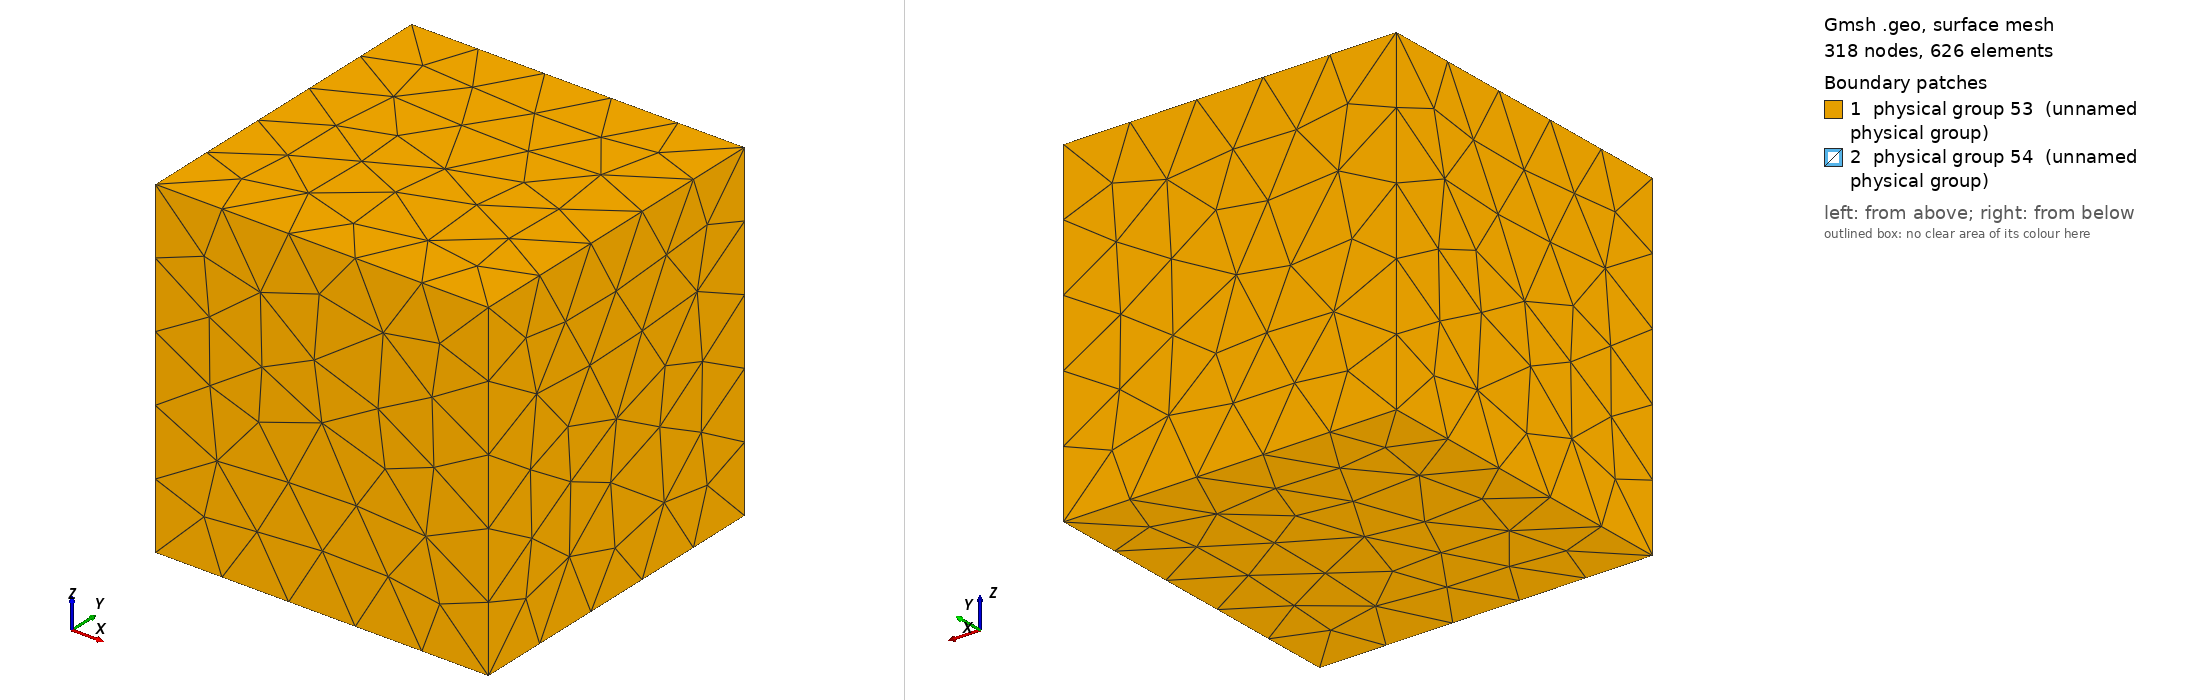

Gmsh geometry script, surface-meshed: 318 nodes, 626 surface elements. Boundary patches (legend numbers): 1 physical group 53 (unnamed physical group), 2 physical group 54 (unnamed physical group). Left view from above one corner, right view from below the opposite corner. Legend entries are the model's physical surfaces. The drawing asked Gmsh for element sizes between 1% and 20% of the model's largest extent; the script's own settings can give other sizes.

=== lafram_coarse.geo (drawn) ===
l = 5;			// half-length of cube
r = 1;			// probe radius
reso = 2.5;		// outer resolution
resi = 0.5;		// inner resolution

// Outer boundary (box)
Point(1) = {-l,-l,-l, reso};
Point(2) = {-l,-l,l, reso};
Point(3) = {-l,l,-l, reso};
Point(4) = {-l,l,l, reso};
Point(5) = {l,-l,-l, reso};
Point(6) = {l,-l,l, reso};
Point(7) = {l,l,-l, reso};
Point(8) = {l,l,l, reso};

// Center
Point(9) = {0, 0, 0, resi};

// Inner boundary (probe sphere)
Point(10) = {r, 0, 0, resi};
Point(11) = {0, r, 0, resi};
Point(12) = {0, 0, r, resi};
Point(13) = {-r, 0, 0, resi};
Point(14) = {0, -r, 0, resi};
Point(15) = {0, 0, -r, resi};

// Outer boundary
Line(1) = {2, 6};
Line(2) = {6, 8};
Line(3) = {8, 4};
Line(4) = {4, 2};
Line(5) = {2, 1};
Line(6) = {1, 3};
Line(7) = {3, 4};
Line(8) = {3, 7};
Line(9) = {7, 8};
Line(10) = {7, 5};
Line(11) = {5, 6};
Line(12) = {5, 1};

// Inner boundary
Circle(13) = {11, 9, 10};
Circle(14) = {10, 9, 14};
Circle(15) = {14, 9, 13};
Circle(16) = {13, 9, 11};
Circle(17) = {11, 9, 15};
Circle(18) = {15, 9, 14};
Circle(19) = {14, 9, 12};
Circle(20) = {12, 9, 11};
Circle(21) = {13, 9, 12};
Circle(22) = {12, 9, 10};
Circle(23) = {10, 9, 15};
Circle(24) = {15, 9, 13};

// Outer boundary
Line Loop(25) = {4, 1, 2, 3};
Plane Surface(26) = {25};
Line Loop(27) = {2, -9, 10, 11};
Plane Surface(28) = {27};
Line Loop(29) = {12, 6, 8, 10};
Plane Surface(30) = {29};
Line Loop(31) = {6, 7, 4, 5};
Plane Surface(32) = {31};
Line Loop(33) = {5, -12, 11, -1};
Plane Surface(34) = {33};
Line Loop(35) = {9, 3, -7, 8};
Plane Surface(36) = {35};

// Inner boundary
Line Loop(37) = {20, 13, -22};
Ruled Surface(38) = {37};
Line Loop(39) = {13, 23, -17};
Ruled Surface(40) = {39};
Line Loop(41) = {17, 24, 16};
Ruled Surface(42) = {41};
Line Loop(43) = {16, -20, -21};
Ruled Surface(44) = {43};
Line Loop(45) = {21, -19, 15};
Ruled Surface(46) = {45};
Line Loop(47) = {24, -15, -18};
Ruled Surface(48) = {47};
Line Loop(49) = {18, -14, 23};
Ruled Surface(50) = {49};
Line Loop(51) = {14, 19, 22};
Ruled Surface(52) = {51};

// Outer boundary
Physical Surface(53) = {36, 32, 28, 34, 30, 26};

// Inner boundary
Physical Surface(54) = {40, 38, 42, 44, 46, 48, 50, 52};

// Outer boundary
Surface Loop(55) = {32, 30, 34, 28, 26, 36};

// Inner boundary
Surface Loop(56) = {38, 44, 42, 40, 50, 48, 46, 52};

// Volume
Volume(57) = {55, 56};
Physical Volume(58) = {57};
